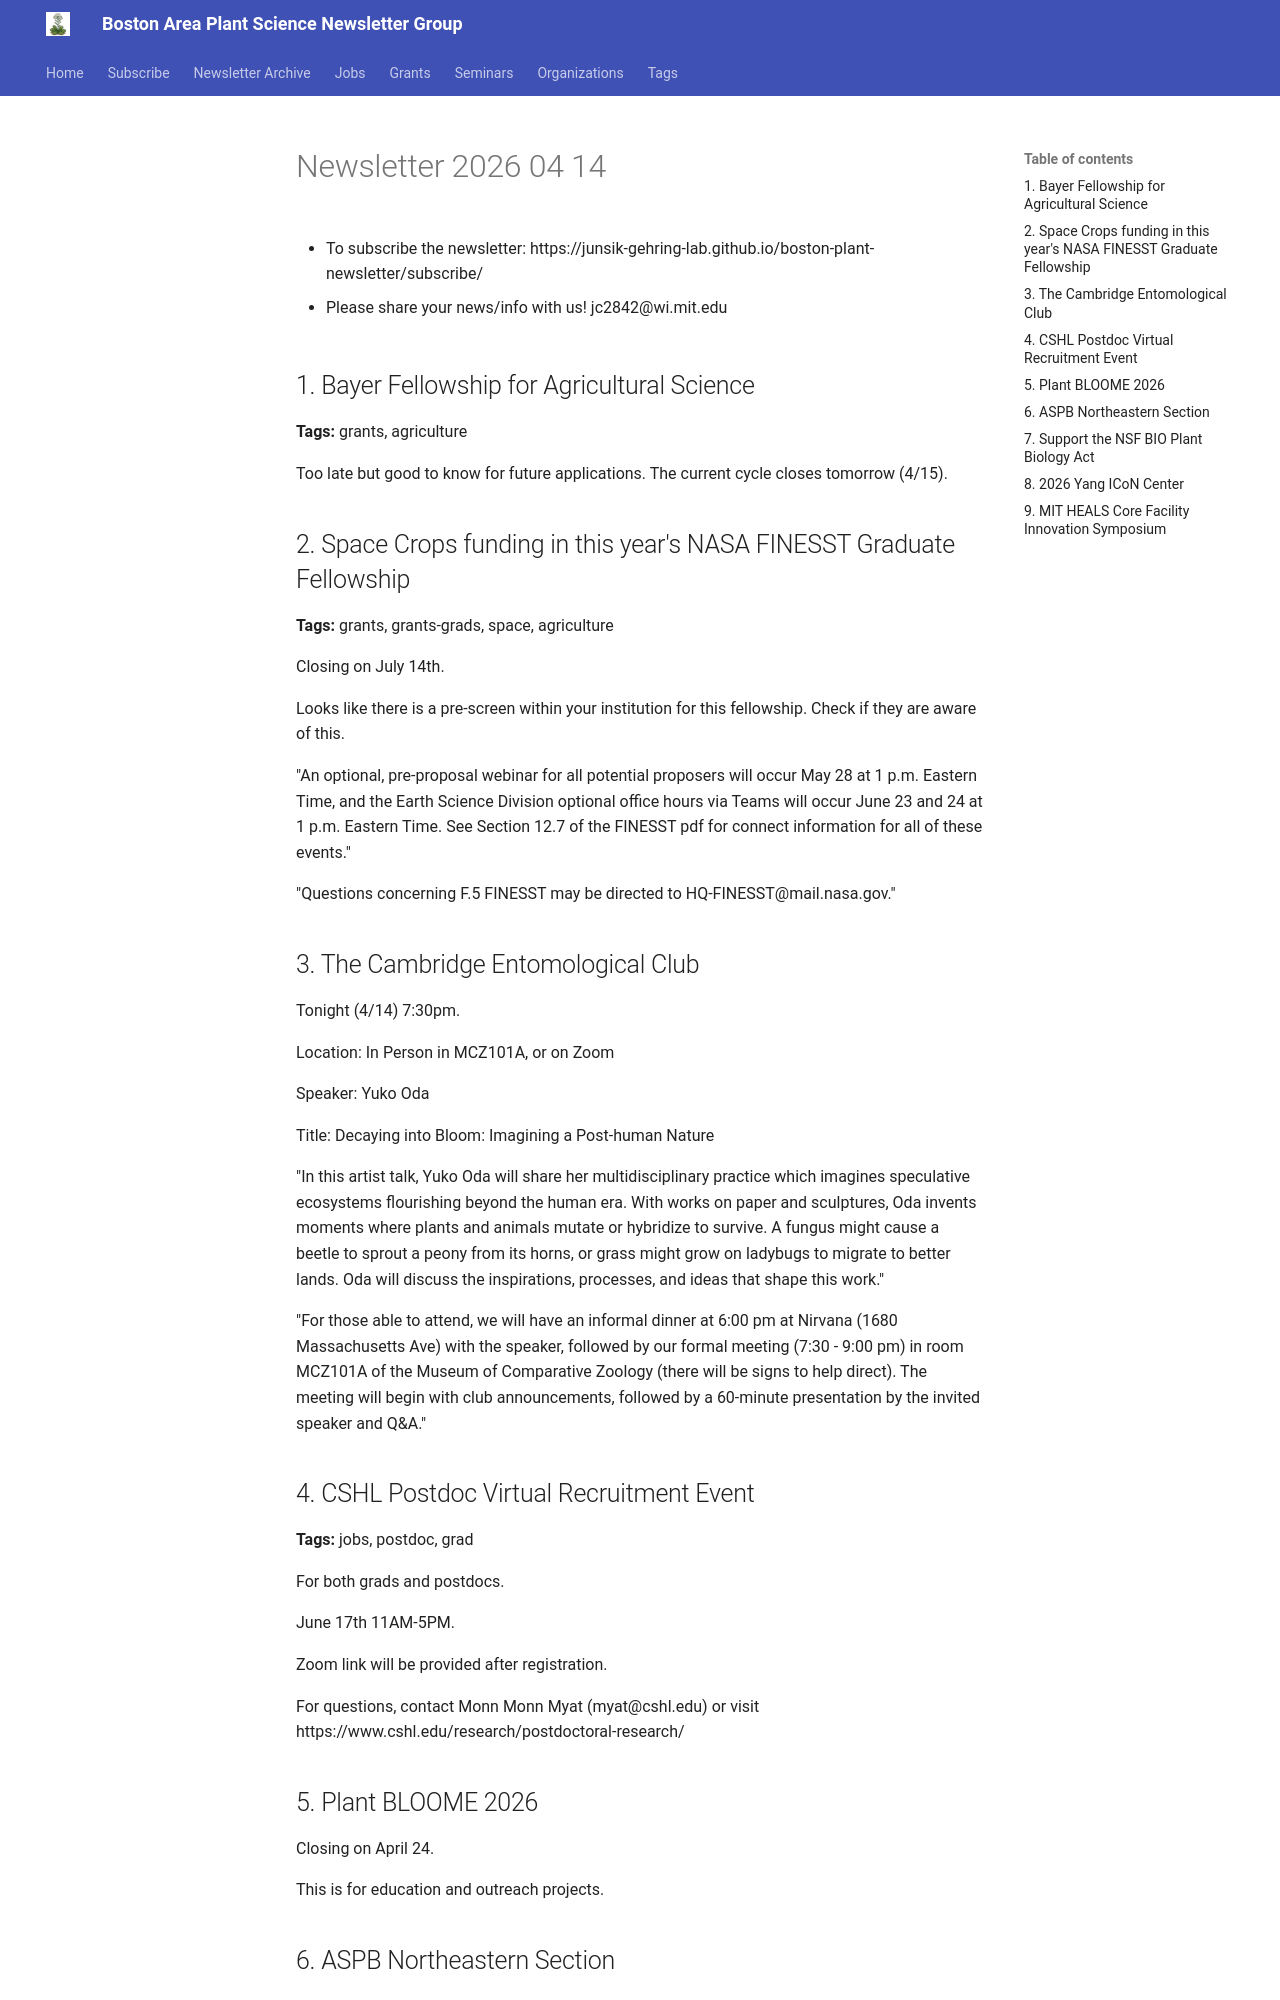

repository: Junsik-Gehring-lab/boston-plant-newsletter · page: newsletter/2026-04-14/index.html · generator: mkdocs

# Newsletter 2026 04 14

- To subscribe the newsletter: https://junsik-gehring-lab.github.io/boston-plant-newsletter/subscribe/

- Please share your news/info with us! jc2842@wi.mit.edu


## 1. Bayer Fellowship for Agricultural Science
**Tags:** grants, agriculture

Too late but good to know for future applications. The current cycle closes tomorrow (4/15).

<!-- :::ephemeral
type: grant
title: Bayer Fellowship for Agricultural Science
tags: grants, agriculture
source_newsletter: 2026-04-14
::: -->


## 2. Space Crops funding in this year's NASA FINESST Graduate Fellowship
**Tags:** grants, grants-grads, space, agriculture

Closing on July 14th.

Looks like there is a pre-screen within your institution for this fellowship. Check if they are aware of this.

"An optional, pre-proposal webinar for all potential proposers will occur May 28 at 1 p.m. Eastern Time, and the Earth Science Division optional office hours via Teams will occur June 23 and 24 at 1 p.m. Eastern Time. See Section 12.7 of the FINESST pdf for connect information for all of these events."

"Questions concerning F.5 FINESST may be directed to HQ-FINESST@mail.nasa.gov."

<!-- :::ephemeral
type: grant
title: Space Crops funding in NASA FINESST Graduate Fellowship
tags: grants, grants-grads, space, agriculture
source_newsletter: 2026-04-14
::: -->


## 3. The Cambridge Entomological Club

Tonight (4/14) 7:30pm.

Location: In Person in MCZ101A, or on Zoom

Speaker: Yuko Oda

Title: Decaying into Bloom: Imagining a Post-human Nature

"In this artist talk, Yuko Oda will share her multidisciplinary practice which imagines speculative ecosystems flourishing beyond the human era. With works on paper and sculptures, Oda invents moments where plants and animals mutate or hybridize to survive. A fungus might cause a beetle to sprout a peony from its horns, or grass might grow on ladybugs to migrate to better lands. Oda will discuss the inspirations, processes, and ideas that shape this work."

"For those able to attend, we will have an informal dinner at 6:00 pm at Nirvana (1680 Massachusetts Ave) with the speaker, followed by our formal meeting (7:30 - 9:00 pm) in room MCZ101A of the Museum of Comparative Zoology (there will be signs to help direct). The meeting will begin with club announcements, followed by a 60-minute presentation by the invited speaker and Q&A."


## 4. CSHL Postdoc Virtual Recruitment Event
**Tags:** jobs, postdoc, grad

For both grads and postdocs.

June 17th 11AM-5PM.

Zoom link will be provided after registration.

For questions, contact Monn Monn Myat (myat@cshl.edu) or visit https://www.cshl.edu/research/postdoctoral-research/

<!-- :::ephemeral
type: job
title: CSHL Postdoc Virtual Recruitment Event
tags: jobs, postdoc, grad
source_newsletter: 2026-04-14
::: -->
